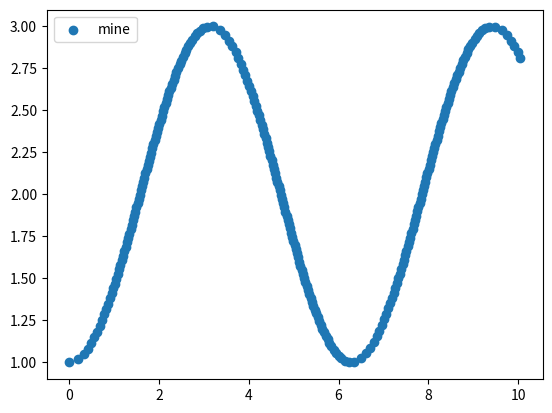

Write Python code to recreate this figure.
"""
Script for working out how to make the RKF45 method work.
"""
import matplotlib.pyplot as plt
import numpy as np
from pprint import pprint

tol = 1E-6


def main(f):
    h = 1
    y0 = 1
    t0 = 0
    t = t0
    y = y0

    p = 4
    beta = 0.9

    ts = [t0]
    ys = [y0]

    while t <= 10:
        step_accepted = False
        while not step_accepted:
            ykplus1, zkplus1 = step(f, h, t, y)
            epsilon = abs(zkplus1 - ykplus1) / ((2 ** p) - 1)
            if epsilon < tol:
                step_accepted = True
                h_new = beta * h * ((tol / epsilon) ** (1 / p))
            else:
                h_new = beta * h * ((tol / epsilon) ** (1 / (p + 1)))
                h = h_new

        y = ykplus1
        t += h
        ts.append(t)
        ys.append(y)
        h = h_new

    pprint(ts)
    pprint(ys)
    plt.scatter(ts, ys, label="mine")
    #plt.plot(ts, np.tan(ts), label="tan")
    plt.legend()
    plt.show()

# [redacted]


def step(f, h, tk, yk):
    k1 = h * f(tk,             yk)
    k2 = h * f(tk +   (1/4)*h, yk +       (1/4)*k1)
    k3 = h * f(tk +   (3/8)*h, yk +      (3/32)*k1 +      (9/32)*k2)
    k4 = h * f(tk + (12/13)*h, yk + (1932/2197)*k1 - (7200/2197)*k2 + (7296/2197)*k3)
    k5 = h * f(tk +         h, yk +   (439/216)*k1 -           8*k2 +  (3680/513)*k3 -  (845/4104)*k4)
    k6 = h * f(tk +   (1/2)*h, yk -      (8/27)*k1 +           2*k2 - (3544/2565)*k3 + (1859/4104)*k4 - (11/40)*k5)

    ykplus1 = yk + (25/216)*k1 + (1408/2565)*k3 + (2197/4101)*k4 - (1/5)*k5
    zkplus1 = yk + (16/135)*k1 + (6656/12825)*k3 + (28561/56430)*k4 - (9/50)*k5 + (2/55)*k6

    return ykplus1, zkplus1


def func(x, y1):
    #return (-2 * y1) + np.exp(-2 * ((x - 6) ** 2))
    return np.sin(x)


if __name__ == "__main__":
    main(func)
